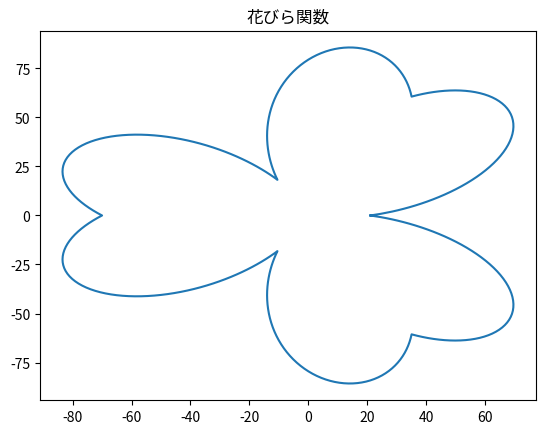

Source code (Python):
import random
import matplotlib.pyplot as plt
import numpy as np


def draw_flower(a=5.0, b=2.0, n=2.0, k1=0.7, k2=0.3):
    tx = []
    ty = []
    k = 0
    if(int(b % 2.0) == 0):
        k = 1
    else:
        k = 2
    for ang in np.arange(0.0, 180.0 * k * b + 1.0, 1.0):
        s = ang * (np.pi / 180.0)
        r = ((1.0 - k1) + k1 * np.fabs(np.sin(a / b * s))) * \
            ((1.0 - k2) + k2 * np.fabs(np.sin(n * a / b * s)))
        tx.append(100.0 * r * np.cos(s))
        ty.append((100.0 * r * np.sin(s)) * -1.0)
    return tx, ty


x, y = draw_flower(a=3.0)
plt.plot(x, y)
plt.title('花びら関数')
plt.show()
